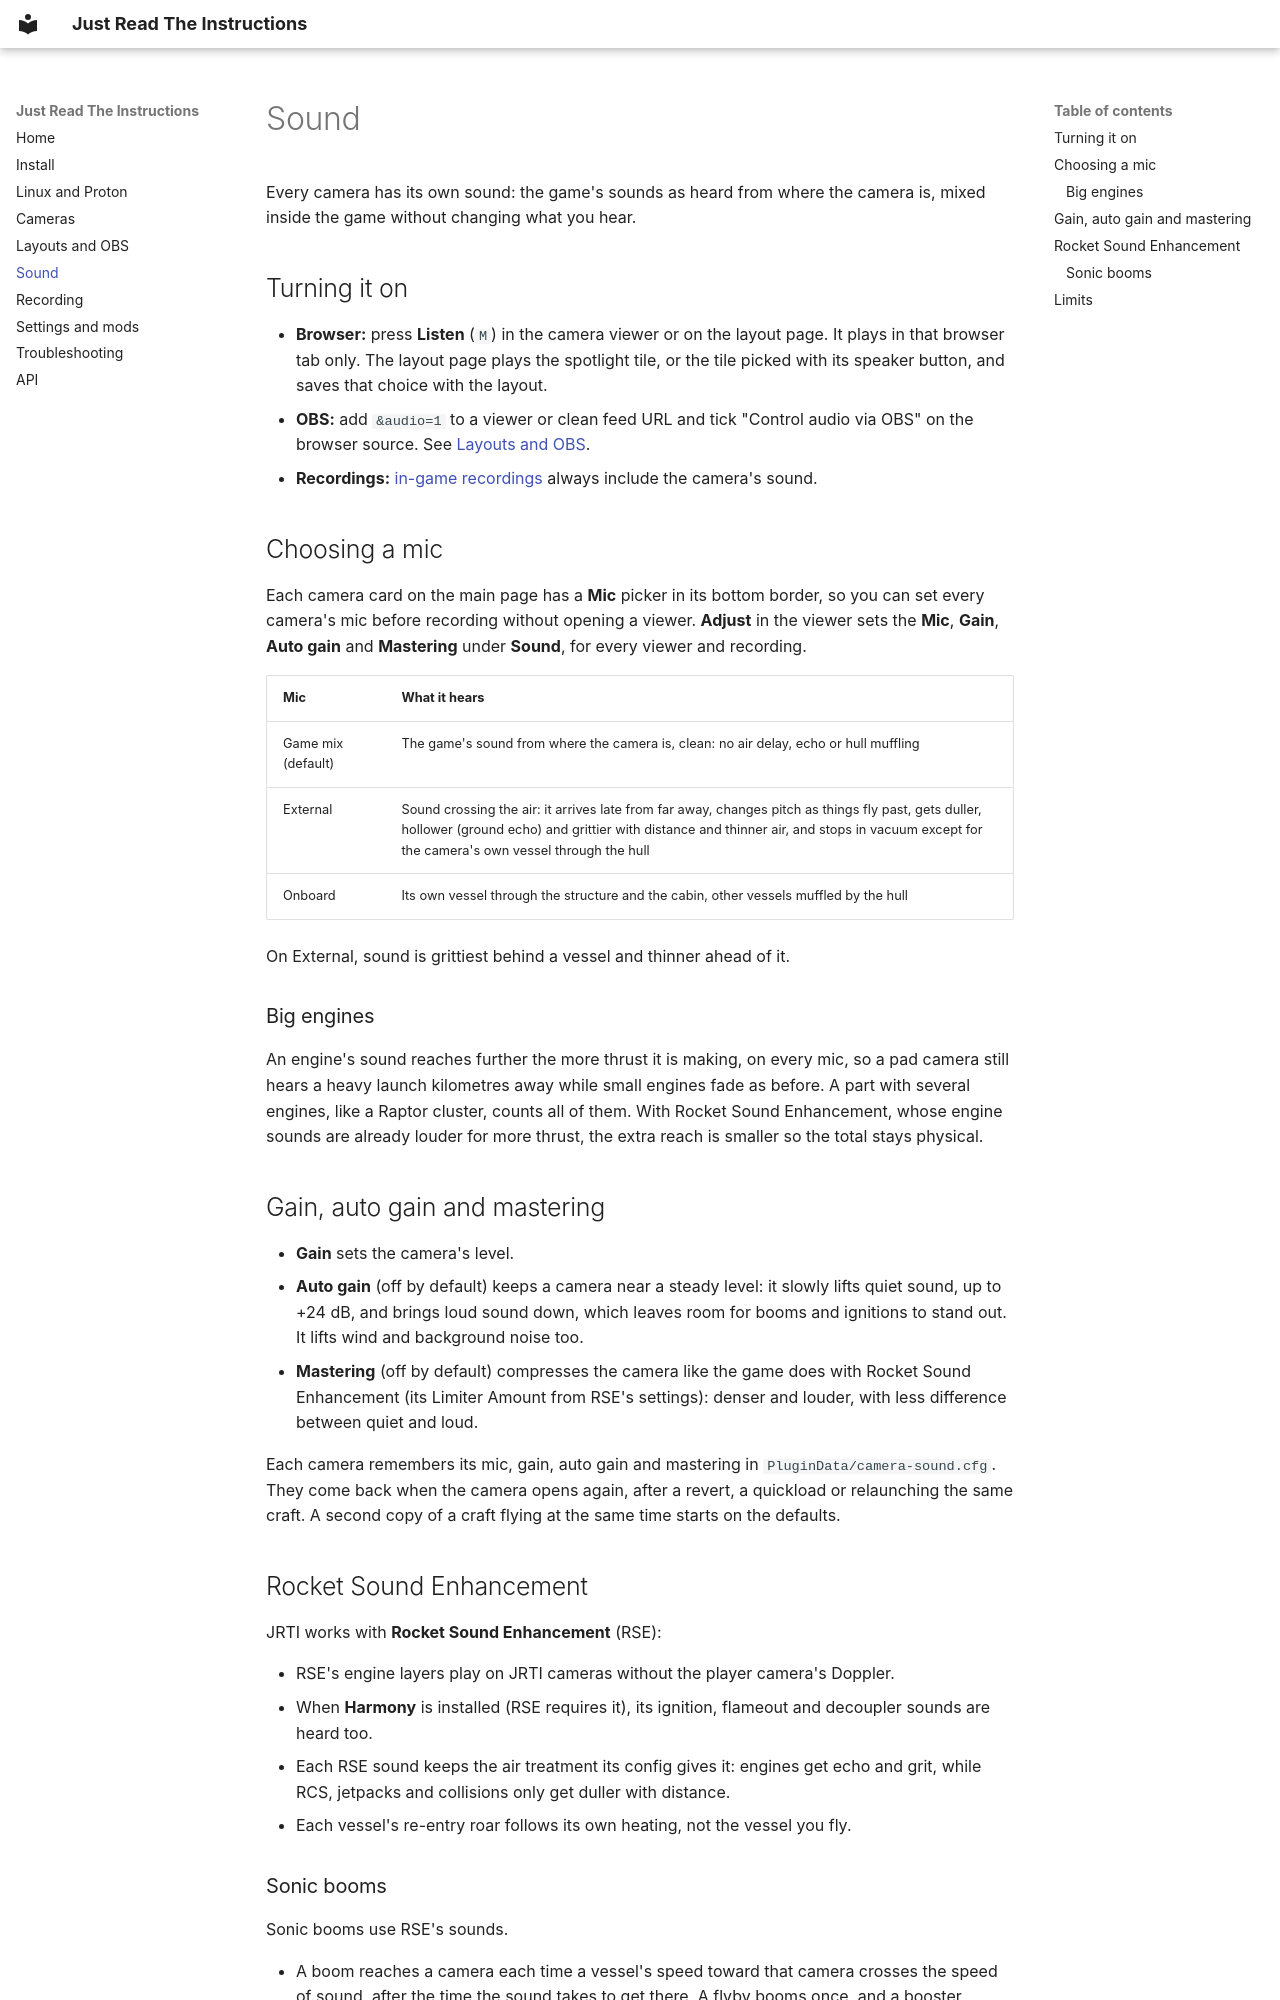

repository: RELMYMathieu/JustReadTheInstructions · page: sound/index.html · generator: mkdocs

# Sound

Every camera has its own sound: the game's sounds as heard from where the camera is, mixed inside the game without changing what you hear.

## Turning it on

* **Browser:** press **Listen** (`M`) in the camera viewer or on the layout page. It plays in that browser tab only. The layout page plays the spotlight tile, or the tile picked with its speaker button, and saves that choice with the layout.
* **OBS:** add `&audio=1` to a viewer or clean feed URL and tick "Control audio via OBS" on the browser source. See [Layouts and OBS](layouts-obs.md#sound-in-obs).
* **Recordings:** [in-game recordings](recording.md) always include the camera's sound.

## Choosing a mic

Each camera card on the main page has a **Mic** picker in its bottom border, so you can set every camera's mic before recording without opening a viewer. **Adjust** in the viewer sets the **Mic**, **Gain**, **Auto gain** and **Mastering** under **Sound**, for every viewer and recording.

| Mic | What it hears |
| --- | --- |
| Game mix (default) | The game's sound from where the camera is, clean: no air delay, echo or hull muffling |
| External | Sound crossing the air: it arrives late from far away, changes pitch as things fly past, gets duller, hollower (ground echo) and grittier with distance and thinner air, and stops in vacuum except for the camera's own vessel through the hull |
| Onboard | Its own vessel through the structure and the cabin, other vessels muffled by the hull |

On External, sound is grittiest behind a vessel and thinner ahead of it.

### Big engines

An engine's sound reaches further the more thrust it is making, on every mic, so a pad camera still hears a heavy launch kilometres away while small engines fade as before. A part with several engines, like a Raptor cluster, counts all of them. With Rocket Sound Enhancement, whose engine sounds are already louder for more thrust, the extra reach is smaller so the total stays physical.

## Gain, auto gain and mastering

* **Gain** sets the camera's level.
* **Auto gain** (off by default) keeps a camera near a steady level: it slowly lifts quiet sound, up to +24 dB, and brings loud sound down, which leaves room for booms and ignitions to stand out. It lifts wind and background noise too.
* **Mastering** (off by default) compresses the camera like the game does with Rocket Sound Enhancement (its Limiter Amount from RSE's settings): denser and louder, with less difference between quiet and loud.

Each camera remembers its mic, gain, auto gain and mastering in `PluginData/camera-sound.cfg`. They come back when the camera opens again, after a revert, a quickload or relaunching the same craft. A second copy of a craft flying at the same time starts on the defaults.

## Rocket Sound Enhancement

JRTI works with **Rocket Sound Enhancement** (RSE):

* RSE's engine layers play on JRTI cameras without the player camera's Doppler.
* When **Harmony** is installed (RSE requires it), its ignition, flameout and decoupler sounds are heard too.
* Each RSE sound keeps the air treatment its config gives it: engines get echo and grit, while RCS, jetpacks and collisions only get duller with distance.
* Each vessel's re-entry roar follows its own heating, not the vessel you fly.
